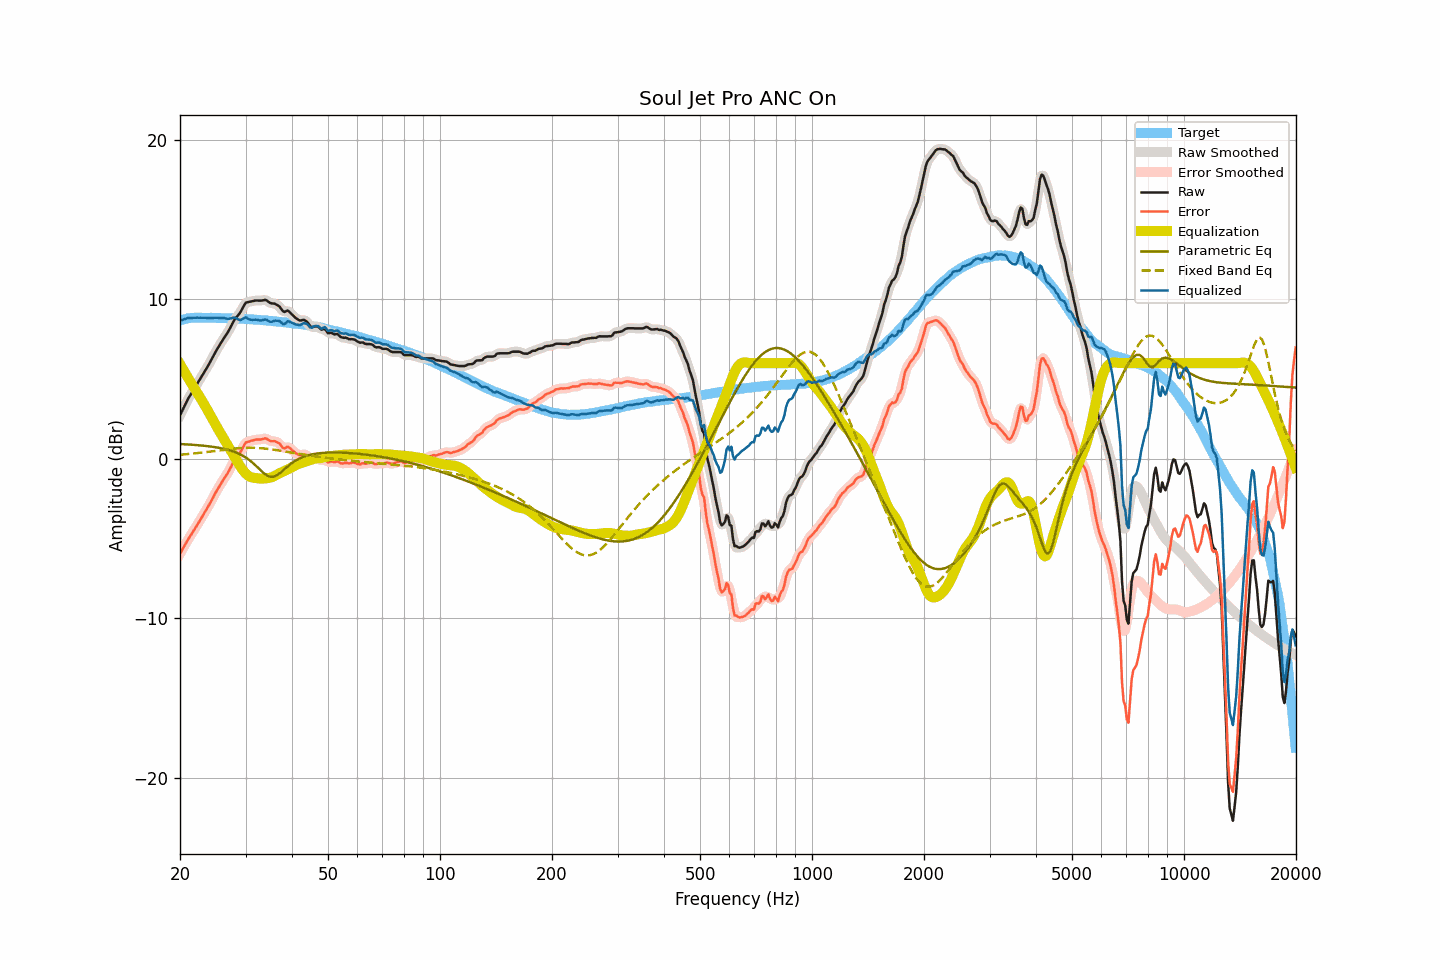

The table this chart was drawn from, first rows:
frequency, raw, smoothed, error, error_smoothed, equalization, parametric_eq, fixed_band_eq, equalized_raw, equalized_smoothed, target
20.00, 2.73, 2.72, -5.95, -5.95, 5.94, 0.93, 0.26, 8.67, 8.66, 8.68
20.20, 2.94, 2.94, -5.77, -5.77, 5.76, 0.92, 0.26, 8.70, 8.70, 8.71
20.40, 3.14, 3.15, -5.60, -5.59, 5.59, 0.92, 0.27, 8.73, 8.74, 8.74
20.61, 3.34, 3.35, -5.41, -5.41, 5.42, 0.91, 0.28, 8.76, 8.77, 8.75
20.81, 3.55, 3.55, -5.24, -5.24, 5.25, 0.91, 0.29, 8.80, 8.80, 8.78
21.02, 3.76, 3.74, -5.06, -5.06, 5.08, 0.90, 0.30, 8.84, 8.82, 8.81
21.23, 3.92, 3.92, -4.91, -4.90, 4.91, 0.89, 0.31, 8.83, 8.83, 8.82
21.44, 4.09, 4.09, -4.74, -4.74, 4.74, 0.89, 0.32, 8.83, 8.83, 8.83
21.66, 4.25, 4.25, -4.59, -4.59, 4.58, 0.88, 0.33, 8.84, 8.83, 8.84
21.87, 4.42, 4.42, -4.42, -4.42, 4.42, 0.87, 0.34, 8.84, 8.84, 8.84
22.09, 4.59, 4.59, -4.26, -4.26, 4.26, 0.86, 0.35, 8.85, 8.84, 8.85
22.31, 4.76, 4.75, -4.09, -4.10, 4.09, 0.86, 0.36, 8.85, 8.85, 8.85
22.54, 4.91, 4.92, -3.94, -3.93, 3.93, 0.85, 0.37, 8.84, 8.85, 8.85
22.76, 5.09, 5.08, -3.76, -3.76, 3.76, 0.84, 0.38, 8.85, 8.85, 8.85
22.99, 5.25, 5.25, -3.59, -3.59, 3.60, 0.83, 0.39, 8.84, 8.84, 8.84
23.22, 5.42, 5.42, -3.42, -3.42, 3.43, 0.82, 0.41, 8.84, 8.84, 8.84
23.45, 5.59, 5.58, -3.25, -3.25, 3.25, 0.81, 0.42, 8.84, 8.84, 8.84
23.69, 5.75, 5.76, -3.08, -3.08, 3.08, 0.80, 0.43, 8.83, 8.83, 8.84
23.92, 5.93, 5.93, -2.91, -2.91, 2.90, 0.78, 0.44, 8.83, 8.83, 8.84
24.16, 6.12, 6.11, -2.73, -2.73, 2.72, 0.77, 0.46, 8.83, 8.83, 8.84
24.40, 6.30, 6.30, -2.54, -2.54, 2.53, 0.76, 0.47, 8.83, 8.83, 8.84
24.65, 6.49, 6.49, -2.35, -2.35, 2.35, 0.74, 0.48, 8.83, 8.84, 8.83
24.89, 6.68, 6.67, -2.15, -2.16, 2.17, 0.73, 0.50, 8.85, 8.84, 8.83
25.14, 6.86, 6.85, -1.97, -1.98, 1.99, 0.71, 0.51, 8.85, 8.84, 8.83
25.39, 7.02, 7.02, -1.81, -1.81, 1.81, 0.69, 0.52, 8.83, 8.84, 8.83
25.65, 7.19, 7.19, -1.64, -1.64, 1.64, 0.67, 0.54, 8.83, 8.83, 8.83
25.91, 7.35, 7.35, -1.46, -1.47, 1.48, 0.65, 0.55, 8.83, 8.83, 8.82
26.16, 7.52, 7.51, -1.30, -1.30, 1.31, 0.63, 0.56, 8.83, 8.83, 8.82
26.43, 7.66, 7.66, -1.15, -1.15, 1.14, 0.61, 0.58, 8.81, 8.81, 8.82
26.69, 7.82, 7.82, -1.00, -1.00, 0.97, 0.59, 0.59, 8.79, 8.79, 8.81
26.96, 7.97, 7.98, -0.84, -0.83, 0.80, 0.56, 0.60, 8.77, 8.78, 8.81
27.23, 8.16, 8.16, -0.65, -0.65, 0.62, 0.53, 0.61, 8.79, 8.79, 8.81
27.50, 8.36, 8.36, -0.45, -0.45, 0.45, 0.50, 0.62, 8.81, 8.82, 8.81
27.77, 8.56, 8.55, -0.24, -0.25, 0.29, 0.47, 0.63, 8.85, 8.84, 8.80
28.05, 8.74, 8.72, -0.06, -0.07, 0.12, 0.43, 0.64, 8.85, 8.84, 8.80
28.33, 8.86, 8.86, 0.07, 0.07, -0.06, 0.39, 0.65, 8.80, 8.80, 8.79
28.62, 8.98, 8.98, 0.20, 0.20, -0.23, 0.35, 0.66, 8.75, 8.75, 8.78
28.90, 9.11, 9.12, 0.32, 0.34, -0.40, 0.30, 0.67, 8.71, 8.72, 8.78
29.19, 9.27, 9.28, 0.50, 0.50, -0.55, 0.25, 0.68, 8.71, 8.72, 8.77
29.48, 9.46, 9.47, 0.68, 0.69, -0.69, 0.20, 0.68, 8.77, 8.77, 8.78
29.78, 9.65, 9.64, 0.88, 0.87, -0.82, 0.14, 0.69, 8.83, 8.82, 8.77
30.08, 9.79, 9.76, 1.03, 0.99, -0.93, 0.07, 0.69, 8.87, 8.83, 8.77
30.38, 9.82, 9.83, 1.06, 1.07, -1.02, 0.01, 0.69, 8.80, 8.81, 8.75
30.68, 9.84, 9.85, 1.08, 1.10, -1.09, -0.07, 0.70, 8.74, 8.76, 8.75
30.99, 9.87, 9.86, 1.13, 1.12, -1.15, -0.15, 0.70, 8.72, 8.72, 8.74
31.30, 9.89, 9.89, 1.15, 1.15, -1.17, -0.23, 0.69, 8.71, 8.71, 8.74
31.61, 9.91, 9.91, 1.17, 1.18, -1.19, -0.32, 0.69, 8.72, 8.72, 8.74
31.93, 9.93, 9.92, 1.20, 1.20, -1.20, -0.41, 0.69, 8.73, 8.72, 8.72
32.24, 9.93, 9.92, 1.22, 1.21, -1.21, -0.51, 0.68, 8.71, 8.71, 8.71
32.57, 9.92, 9.92, 1.21, 1.21, -1.23, -0.61, 0.68, 8.69, 8.69, 8.71
32.89, 9.92, 9.92, 1.21, 1.22, -1.24, -0.71, 0.67, 8.68, 8.68, 8.71
33.22, 9.93, 9.93, 1.23, 1.24, -1.24, -0.80, 0.66, 8.68, 8.69, 8.69
33.55, 9.95, 9.95, 1.26, 1.26, -1.24, -0.89, 0.65, 8.71, 8.71, 8.69
33.89, 9.97, 9.95, 1.29, 1.27, -1.23, -0.97, 0.64, 8.74, 8.72, 8.68
34.23, 9.93, 9.91, 1.25, 1.24, -1.22, -1.04, 0.63, 8.71, 8.70, 8.67
34.57, 9.85, 9.85, 1.19, 1.19, -1.20, -1.08, 0.62, 8.64, 8.65, 8.66
34.92, 9.78, 9.79, 1.13, 1.14, -1.18, -1.12, 0.61, 8.59, 8.61, 8.65
35.27, 9.75, 9.75, 1.10, 1.11, -1.16, -1.13, 0.59, 8.59, 8.60, 8.64
35.62, 9.74, 9.73, 1.11, 1.10, -1.12, -1.12, 0.58, 8.62, 8.62, 8.63
35.97, 9.73, 9.71, 1.11, 1.09, -1.06, -1.09, 0.56, 8.66, 8.65, 8.62
... 635 more rows
